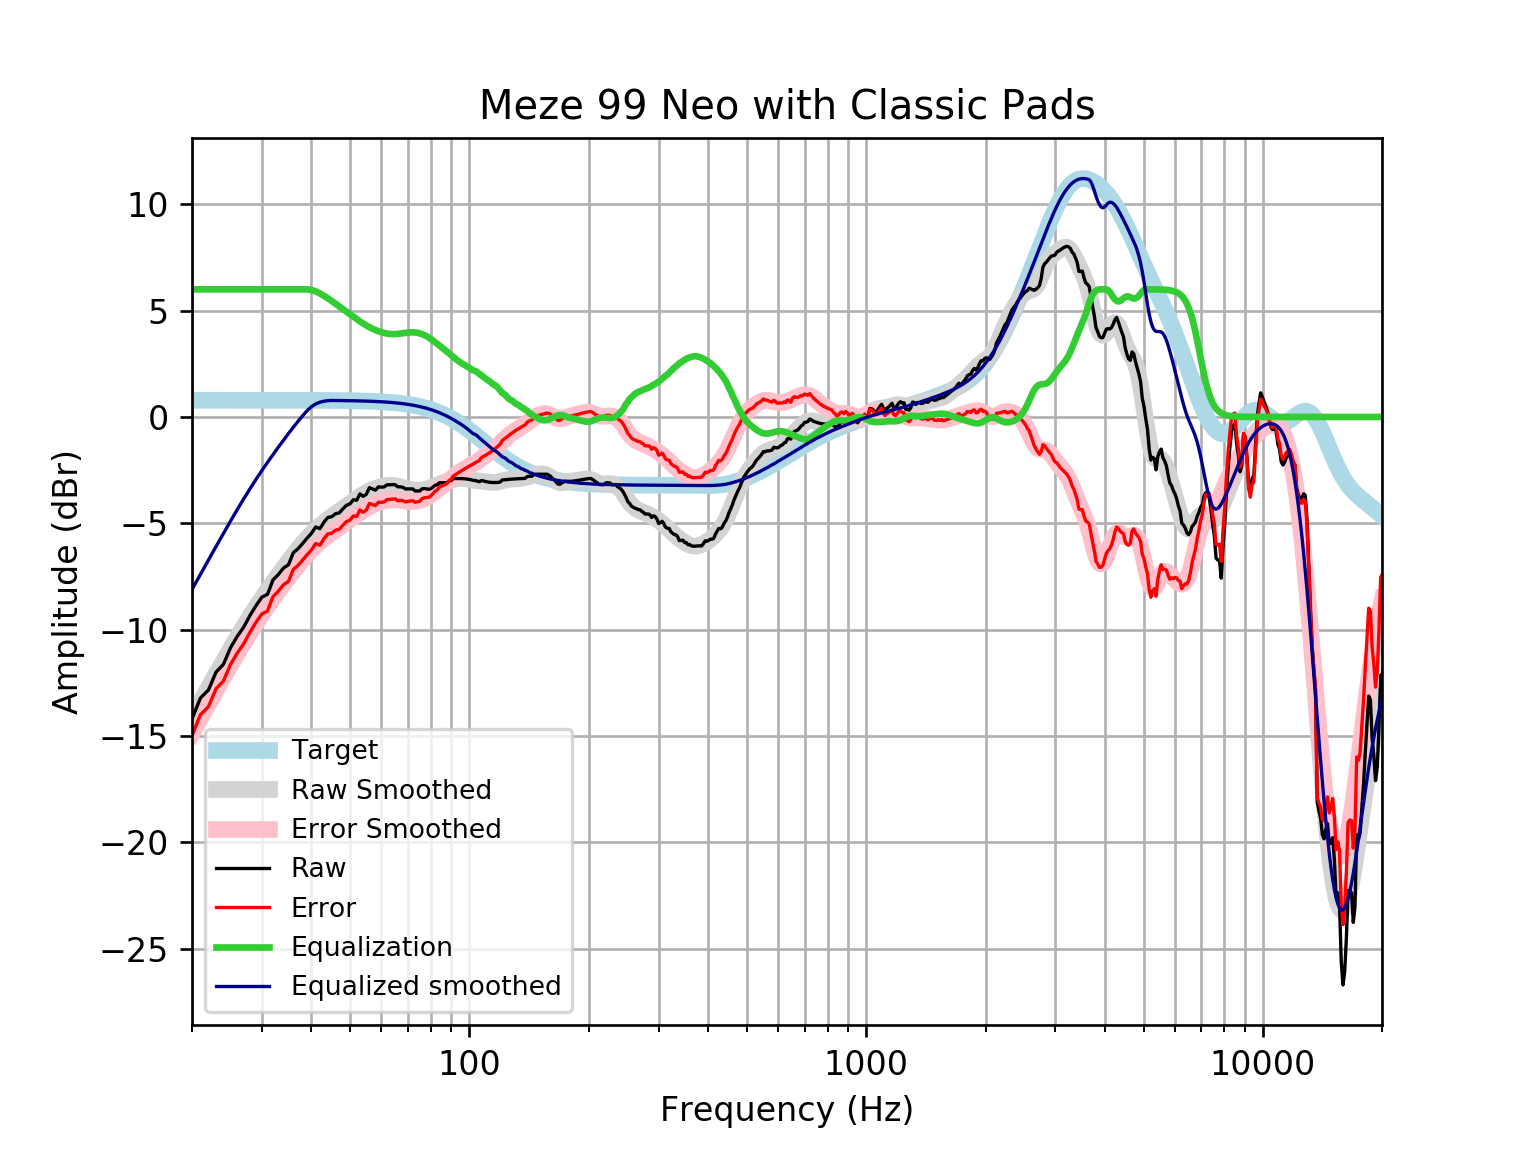

The data file committed next to this chart (first rows):
frequency, raw, error, smoothed, error_smoothed, equalization, equalized_raw, equalized_smoothed, target
20, -14.2, -14.98, -14.11, -14.9, 6, -8.198, -8.111, 0.7859
21, -13.21, -14, -13.4, -14.19, 6.0, -7.214, -7.402, 0.7859
22, -12.84, -13.62, -12.73, -13.51, 6, -6.837, -6.727, 0.7858
23, -11.99, -12.78, -12.09, -12.87, 6.0, -5.992, -6.085, 0.7858
24, -11.63, -12.42, -11.48, -12.26, 6, -5.631, -5.476, 0.7858
25, -10.86, -11.64, -10.9, -11.69, 6.0, -4.855, -4.901, 0.7857
26, -10.32, -11.1, -10.36, -11.15, 6.0, -4.316, -4.359, 0.7857
27, -9.88, -10.67, -9.851, -10.64, 6.0, -3.88, -3.851, 0.7856
28, -9.334, -10.12, -9.377, -10.16, 6.0, -3.334, -3.377, 0.7855
29, -8.868, -9.654, -8.934, -9.719, 6, -2.868, -2.934, 0.7854
30, -8.472, -9.258, -8.521, -9.306, 6.0, -2.472, -2.521, 0.7852
31, -8.339, -9.124, -8.134, -8.919, 6.0, -2.339, -2.134, 0.785
32, -7.661, -8.446, -7.769, -8.554, 6, -1.661, -1.769, 0.7848
33, -7.411, -8.196, -7.424, -8.209, 6, -1.411, -1.424, 0.7846
34, -7.104, -7.888, -7.095, -7.88, 6, -1.104, -1.095, 0.7843
35, -6.951, -7.734, -6.783, -7.566, 6.0, -0.9506, -0.7826, 0.7839
36, -6.385, -7.169, -6.486, -7.269, 6, -0.3852, -0.4856, 0.7835
37, -6.196, -6.979, -6.206, -6.989, 6, -0.1962, -0.2059, 0.783
38, -5.949, -6.731, -5.945, -6.728, 6, 0.05109, 0.05484, 0.7824
39, -5.697, -6.479, -5.705, -6.487, 6, 0.3028, 0.2948, 0.7818
40, -5.471, -6.252, -5.487, -6.268, 5.969, 0.4975, 0.4819, 0.781
41, -5.17, -5.95, -5.29, -6.07, 5.904, 0.7335, 0.6135, 0.7801
42, -5.254, -6.033, -5.114, -5.893, 5.807, 0.5538, 0.6936, 0.7791
43, -4.951, -5.729, -4.955, -5.733, 5.695, 0.7439, 0.74, 0.7779
44, -4.724, -5.501, -4.81, -5.587, 5.576, 0.8515, 0.7658, 0.7766
45, -4.688, -5.463, -4.676, -5.451, 5.451, 0.7629, 0.7752, 0.7751
46, -4.549, -5.323, -4.548, -5.321, 5.321, 0.772, 0.7735, 0.7734
47, -4.513, -5.285, -4.424, -5.196, 5.196, 0.6826, 0.7715, 0.7715
48, -4.322, -5.091, -4.303, -5.072, 5.072, 0.7507, 0.7694, 0.7694
49, -4.154, -4.921, -4.183, -4.95, 4.95, 0.7957, 0.767, 0.767
50, -4.091, -4.855, -4.065, -4.829, 4.829, 0.739, 0.7643, 0.7642
51, -3.893, -4.654, -3.95, -4.712, 4.712, 0.8187, 0.7612, 0.7612
52, -3.916, -4.674, -3.84, -4.598, 4.598, 0.6818, 0.7579, 0.7578
53, -3.618, -4.372, -3.737, -4.491, 4.491, 0.8731, 0.7541, 0.7541
54, -3.732, -4.482, -3.642, -4.392, 4.392, 0.6593, 0.7499, 0.7499
55, -3.634, -4.379, -3.556, -4.301, 4.301, 0.6673, 0.7453, 0.7453
56, -3.325, -4.065, -3.48, -4.22, 4.22, 0.8948, 0.7402, 0.7401
57, -3.383, -4.118, -3.414, -4.148, 4.148, 0.7651, 0.7345, 0.7345
58, -3.441, -4.169, -3.357, -4.085, 4.085, 0.6443, 0.7283, 0.7283
59, -3.287, -4.008, -3.309, -4.031, 4.031, 0.7443, 0.7215, 0.7215
60, -3.301, -4.015, -3.271, -3.985, 3.985, 0.6843, 0.714, 0.714
61, -3.289, -3.995, -3.242, -3.948, 3.948, 0.6591, 0.7058, 0.7058
62, -3.19, -3.887, -3.223, -3.92, 3.92, 0.7297, 0.6969, 0.6969
63, -3.19, -3.877, -3.215, -3.902, 3.902, 0.7116, 0.6871, 0.6871
64, -3.184, -3.861, -3.217, -3.894, 3.894, 0.7091, 0.6765, 0.6765
65, -3.182, -3.847, -3.23, -3.895, 3.895, 0.7123, 0.665, 0.665
66, -3.287, -3.939, -3.251, -3.904, 3.904, 0.6172, 0.6525, 0.6525
67, -3.283, -3.922, -3.28, -3.919, 3.919, 0.6362, 0.639, 0.639
68, -3.31, -3.934, -3.312, -3.936, 3.936, 0.6268, 0.6244, 0.6244
69, -3.383, -3.992, -3.345, -3.954, 3.954, 0.5707, 0.6087, 0.6087
70, -3.383, -3.975, -3.376, -3.968, 3.968, 0.5849, 0.5918, 0.5918
71, -3.383, -3.957, -3.403, -3.976, 3.976, 0.5933, 0.5736, 0.5736
72, -3.383, -3.937, -3.423, -3.978, 3.978, 0.5944, 0.5541, 0.5541
73, -3.48, -4.013, -3.437, -3.97, 3.97, 0.4905, 0.5333, 0.5333
74, -3.48, -3.991, -3.442, -3.953, 3.953, 0.4738, 0.511, 0.511
75, -3.479, -3.967, -3.44, -3.927, 3.927, 0.4479, 0.4873, 0.4873
76, -3.379, -3.841, -3.43, -3.892, 3.892, 0.5129, 0.462, 0.4621
77, -3.364, -3.799, -3.412, -3.847, 3.847, 0.4832, 0.4352, 0.4353
78, -3.383, -3.79, -3.387, -3.793, 3.793, 0.4102, 0.4068, 0.4068
79, -3.402, -3.779, -3.355, -3.732, 3.732, 0.3291, 0.3767, 0.3768
... 553 more rows
